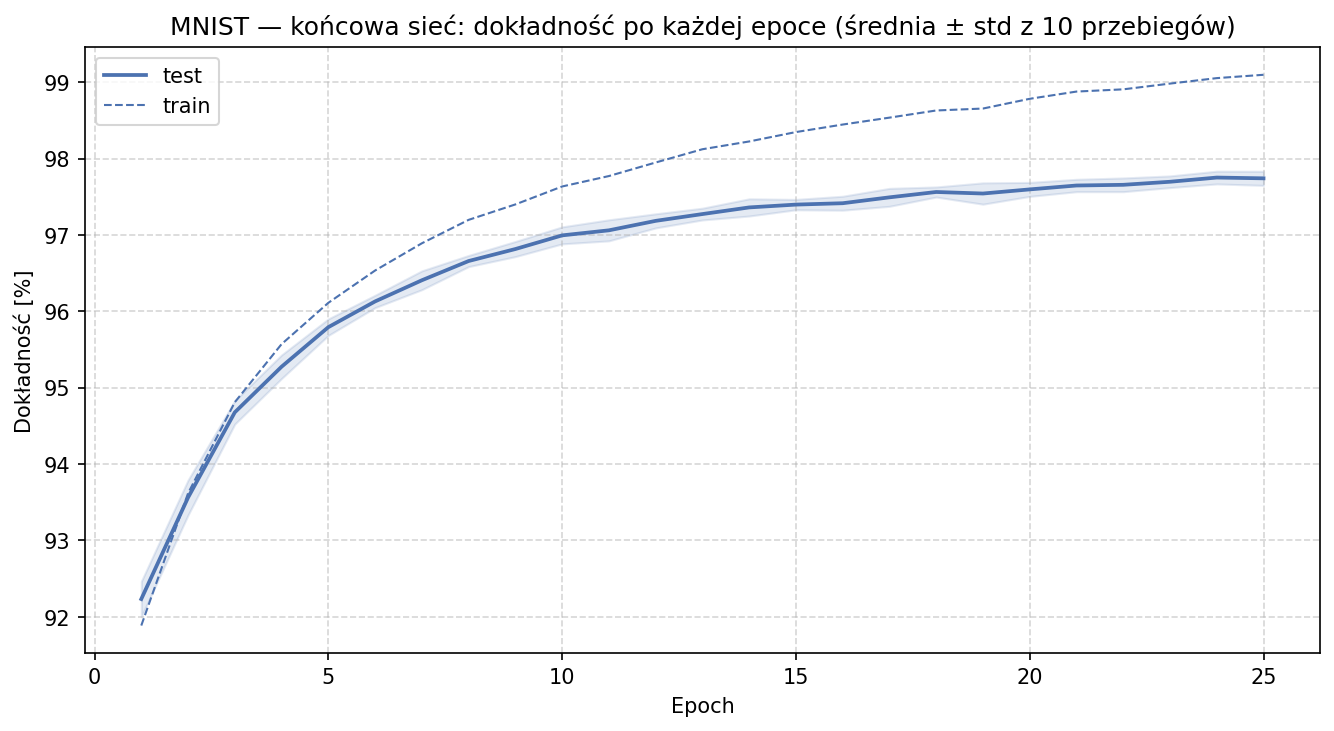

Source data for this figure (header and first rows):
seed, train_loss, test_loss, train_accuracy, accuracy
42, 0.04114, 0.07597, 0.9907, 0.9771
84, 0.04057, 0.0731, 0.9914, 0.9771
126, 0.04034, 0.07225, 0.9914, 0.9782
168, 0.04071, 0.07212, 0.9907, 0.9785
210, 0.04059, 0.07856, 0.9911, 0.9757
252, 0.03986, 0.07445, 0.9909, 0.977
294, 0.04031, 0.07515, 0.9905, 0.9764
336, 0.04052, 0.07252, 0.9909, 0.9778
378, 0.04063, 0.07654, 0.991, 0.9775
420, 0.03913, 0.07291, 0.9912, 0.9789
